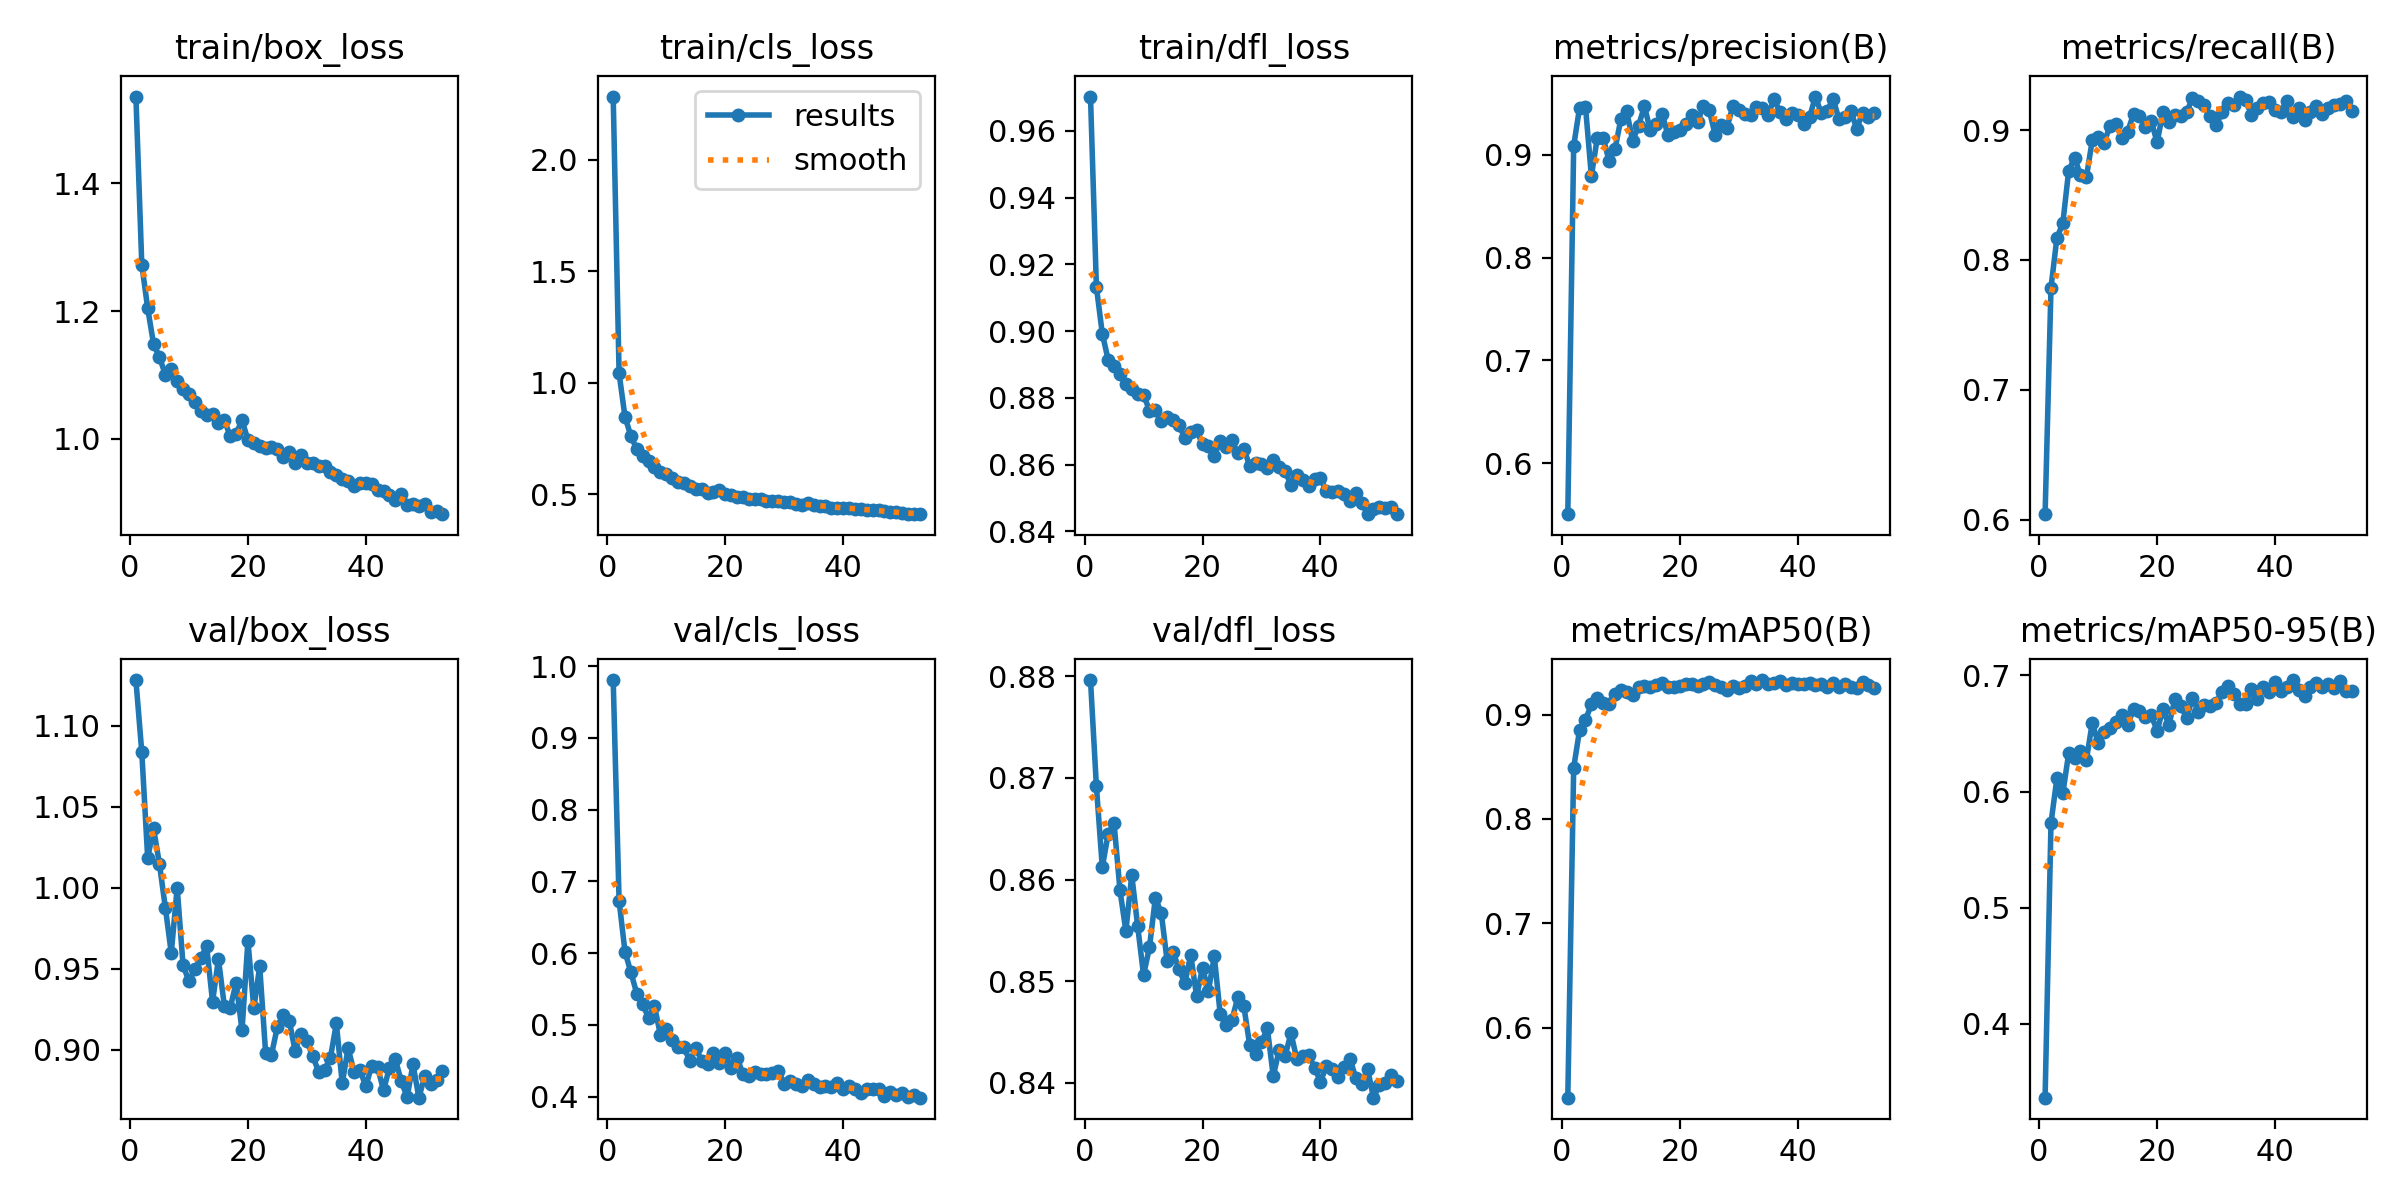

Source data for this figure (header and first rows):
epoch, time, train/box_loss, train/cls_loss, train/dfl_loss, metrics/precision(B), metrics/recall(B), metrics/mAP50(B), metrics/mAP50-95(B), val/box_loss, val/cls_loss, val/dfl_loss, lr/pg0, lr/pg1, lr/pg2
1, 40.92, 1.536, 2.283, 0.9703, 0.5504, 0.6041, 0.5332, 0.3364, 1.128, 0.9805, 0.8796, 0.0001955, 0.0001955, 0.0001955
2, 82.42, 1.273, 1.042, 0.9133, 0.9087, 0.7787, 0.8492, 0.573, 1.084, 0.673, 0.8692, 0.0003914, 0.0003914, 0.0003914
3, 125.6, 1.204, 0.8474, 0.8992, 0.9458, 0.817, 0.8852, 0.6113, 1.018, 0.6021, 0.8612, 0.0005869, 0.0005869, 0.0005869
4, 170.4, 1.148, 0.761, 0.8913, 0.9466, 0.8281, 0.895, 0.5983, 1.037, 0.5733, 0.8645, 0.0005867, 0.0005867, 0.0005867
5, 214.2, 1.128, 0.7017, 0.8897, 0.8793, 0.8689, 0.9096, 0.6329, 1.014, 0.5438, 0.8655, 0.0005857, 0.0005857, 0.0005857
6, 259.6, 1.1, 0.6696, 0.887, 0.9162, 0.8788, 0.9157, 0.6289, 0.9876, 0.5286, 0.8589, 0.0005844, 0.0005844, 0.0005844
7, 305, 1.109, 0.6475, 0.8841, 0.9165, 0.8653, 0.9112, 0.6345, 0.9597, 0.5102, 0.8549, 0.0005828, 0.0005828, 0.0005828
8, 351.4, 1.091, 0.6225, 0.8828, 0.8938, 0.8638, 0.9104, 0.627, 1, 0.5262, 0.8604, 0.000581, 0.000581, 0.000581
9, 398.5, 1.078, 0.5999, 0.8813, 0.9054, 0.8922, 0.9198, 0.6593, 0.9522, 0.4866, 0.8554, 0.0005789, 0.0005789, 0.0005789
10, 448.5, 1.071, 0.5886, 0.881, 0.9344, 0.8947, 0.9236, 0.6414, 0.9422, 0.4944, 0.8506, 0.0005764, 0.0005764, 0.0005764
11, 496.1, 1.057, 0.5729, 0.8762, 0.9421, 0.8903, 0.9218, 0.6509, 0.95, 0.4789, 0.8533, 0.0005738, 0.0005738, 0.0005738
12, 543.1, 1.043, 0.5548, 0.8764, 0.9133, 0.9033, 0.9187, 0.655, 0.9564, 0.4688, 0.8582, 0.0005708, 0.0005708, 0.0005708
13, 591.2, 1.038, 0.5521, 0.8732, 0.9283, 0.9049, 0.9263, 0.66, 0.9639, 0.4694, 0.8567, 0.0005676, 0.0005676, 0.0005676
14, 638.6, 1.039, 0.5366, 0.8742, 0.9471, 0.8941, 0.9274, 0.6662, 0.9296, 0.4491, 0.852, 0.0005641, 0.0005641, 0.0005641
15, 686, 1.025, 0.5242, 0.8733, 0.9237, 0.8989, 0.9263, 0.6572, 0.9558, 0.4682, 0.8529, 0.0005603, 0.0005603, 0.0005603
16, 733.1, 1.03, 0.5252, 0.8718, 0.9298, 0.9125, 0.9287, 0.6709, 0.9272, 0.45, 0.8512, 0.0005563, 0.0005563, 0.0005563
17, 780.7, 1.004, 0.5059, 0.868, 0.9401, 0.9108, 0.9303, 0.6694, 0.9259, 0.4456, 0.8498, 0.000552, 0.000552, 0.000552
18, 828.4, 1.008, 0.5096, 0.8698, 0.9187, 0.9027, 0.9266, 0.6645, 0.9413, 0.4608, 0.8526, 0.0005475, 0.0005475, 0.0005475
19, 876.5, 1.029, 0.5181, 0.8702, 0.9217, 0.9071, 0.926, 0.6656, 0.9119, 0.4464, 0.8485, 0.0005427, 0.0005427, 0.0005427
20, 924.3, 0.9982, 0.5012, 0.8661, 0.9237, 0.8907, 0.9272, 0.6524, 0.9672, 0.4613, 0.8513, 0.0005377, 0.0005377, 0.0005377
21, 971.9, 0.9935, 0.4949, 0.8657, 0.9297, 0.9142, 0.9295, 0.6708, 0.9256, 0.4402, 0.849, 0.0005324, 0.0005324, 0.0005324
22, 1020, 0.9888, 0.4877, 0.8625, 0.9384, 0.9066, 0.9295, 0.6573, 0.9514, 0.4538, 0.8525, 0.0005269, 0.0005269, 0.0005269
23, 1067, 0.9862, 0.4892, 0.8671, 0.9314, 0.9117, 0.9273, 0.6792, 0.8981, 0.4323, 0.8468, 0.0005212, 0.0005212, 0.0005212
24, 1115, 0.9869, 0.4774, 0.8653, 0.9478, 0.9112, 0.9293, 0.674, 0.897, 0.4288, 0.8457, 0.0005153, 0.0005153, 0.0005153
25, 1164, 0.9849, 0.4797, 0.8672, 0.9431, 0.9141, 0.9313, 0.6634, 0.9141, 0.4347, 0.8462, 0.0005091, 0.0005091, 0.0005091
26, 1212, 0.9724, 0.4779, 0.8633, 0.9193, 0.9246, 0.9285, 0.6802, 0.9216, 0.4323, 0.8484, 0.0005028, 0.0005028, 0.0005028
27, 1260, 0.9802, 0.471, 0.8648, 0.9291, 0.9224, 0.9267, 0.6688, 0.918, 0.4319, 0.8476, 0.0004962, 0.0004962, 0.0004962
28, 1308, 0.963, 0.4678, 0.8596, 0.9263, 0.9192, 0.9234, 0.6746, 0.8994, 0.4325, 0.8437, 0.0004894, 0.0004894, 0.0004894
29, 1356, 0.9748, 0.4697, 0.8604, 0.9473, 0.9108, 0.9278, 0.6735, 0.9096, 0.436, 0.8428, 0.0004825, 0.0004825, 0.0004825
30, 1404, 0.9627, 0.4634, 0.8602, 0.9433, 0.9039, 0.9254, 0.6759, 0.9054, 0.4181, 0.844, 0.0004753, 0.0004753, 0.0004753
31, 1453, 0.9622, 0.4668, 0.8589, 0.9395, 0.9138, 0.9274, 0.6861, 0.8959, 0.4221, 0.8453, 0.000468, 0.000468, 0.000468
32, 1501, 0.9581, 0.4558, 0.8614, 0.9385, 0.9211, 0.9325, 0.6909, 0.8863, 0.4176, 0.8407, 0.0004605, 0.0004605, 0.0004605
33, 1549, 0.9569, 0.4531, 0.8592, 0.9459, 0.9194, 0.9295, 0.6837, 0.8874, 0.4153, 0.8432, 0.0004529, 0.0004529, 0.0004529
34, 1597, 0.9476, 0.46, 0.8581, 0.9451, 0.9259, 0.933, 0.6755, 0.8952, 0.4228, 0.8426, 0.0004451, 0.0004451, 0.0004451
35, 1645, 0.9436, 0.4513, 0.8539, 0.9389, 0.923, 0.9294, 0.6756, 0.9162, 0.4182, 0.8449, 0.0004372, 0.0004372, 0.0004372
36, 1692, 0.9375, 0.4463, 0.8568, 0.9542, 0.9121, 0.9306, 0.6885, 0.8793, 0.4138, 0.8423, 0.0004291, 0.0004291, 0.0004291
37, 1740, 0.9333, 0.4477, 0.8553, 0.9413, 0.9173, 0.9317, 0.6794, 0.901, 0.4156, 0.8426, 0.0004209, 0.0004209, 0.0004209
38, 1788, 0.9264, 0.4399, 0.8537, 0.9343, 0.9212, 0.9282, 0.6903, 0.8861, 0.4141, 0.8427, 0.0004125, 0.0004125, 0.0004125
39, 1836, 0.9309, 0.4403, 0.8556, 0.941, 0.9221, 0.9298, 0.6858, 0.8875, 0.4189, 0.8415, 0.0004041, 0.0004041, 0.0004041
40, 1884, 0.9316, 0.4372, 0.8558, 0.9387, 0.9153, 0.9292, 0.6946, 0.8773, 0.411, 0.8401, 0.0003955, 0.0003955, 0.0003955
41, 1932, 0.9288, 0.4375, 0.8521, 0.9295, 0.9139, 0.9288, 0.6863, 0.8902, 0.4147, 0.8416, 0.0003869, 0.0003869, 0.0003869
42, 1981, 0.9201, 0.4354, 0.8516, 0.9363, 0.9229, 0.9304, 0.69, 0.8891, 0.4108, 0.8414, 0.0003781, 0.0003781, 0.0003781
43, 2029, 0.918, 0.4358, 0.8519, 0.9566, 0.9099, 0.9278, 0.696, 0.875, 0.4055, 0.8406, 0.0003693, 0.0003693, 0.0003693
44, 2077, 0.9125, 0.43, 0.8512, 0.9401, 0.9171, 0.9295, 0.6873, 0.8887, 0.4104, 0.8416, 0.0003604, 0.0003604, 0.0003604
45, 2125, 0.9045, 0.4274, 0.8489, 0.9426, 0.908, 0.9263, 0.6822, 0.8941, 0.411, 0.8424, 0.0003515, 0.0003515, 0.0003515
46, 2173, 0.913, 0.4304, 0.8514, 0.9545, 0.9142, 0.9304, 0.6903, 0.8807, 0.4102, 0.8405, 0.0003425, 0.0003425, 0.0003425
47, 2220, 0.8963, 0.425, 0.8484, 0.9343, 0.9189, 0.9259, 0.693, 0.8708, 0.4017, 0.8399, 0.0003334, 0.0003334, 0.0003334
48, 2268, 0.8977, 0.4187, 0.8453, 0.9369, 0.9127, 0.9292, 0.6898, 0.8909, 0.4064, 0.8414, 0.0003243, 0.0003243, 0.0003243
49, 2317, 0.8952, 0.4184, 0.8466, 0.9428, 0.917, 0.9259, 0.693, 0.8704, 0.4025, 0.8385, 0.0003152, 0.0003152, 0.0003152
50, 2365, 0.8975, 0.4152, 0.8472, 0.9252, 0.9197, 0.9257, 0.6889, 0.8838, 0.4046, 0.8398, 0.0003061, 0.0003061, 0.0003061
51, 2413, 0.8853, 0.4121, 0.847, 0.9407, 0.9203, 0.9311, 0.6947, 0.8789, 0.3999, 0.8399, 0.0002969, 0.0002969, 0.0002969
52, 2461, 0.8867, 0.4131, 0.8471, 0.9368, 0.9226, 0.9284, 0.6868, 0.8816, 0.4021, 0.8408, 0.0002878, 0.0002878, 0.0002878
53, 2509, 0.8821, 0.4106, 0.8451, 0.9404, 0.9145, 0.9255, 0.6862, 0.887, 0.3987, 0.8401, 0.0002787, 0.0002787, 0.0002787
